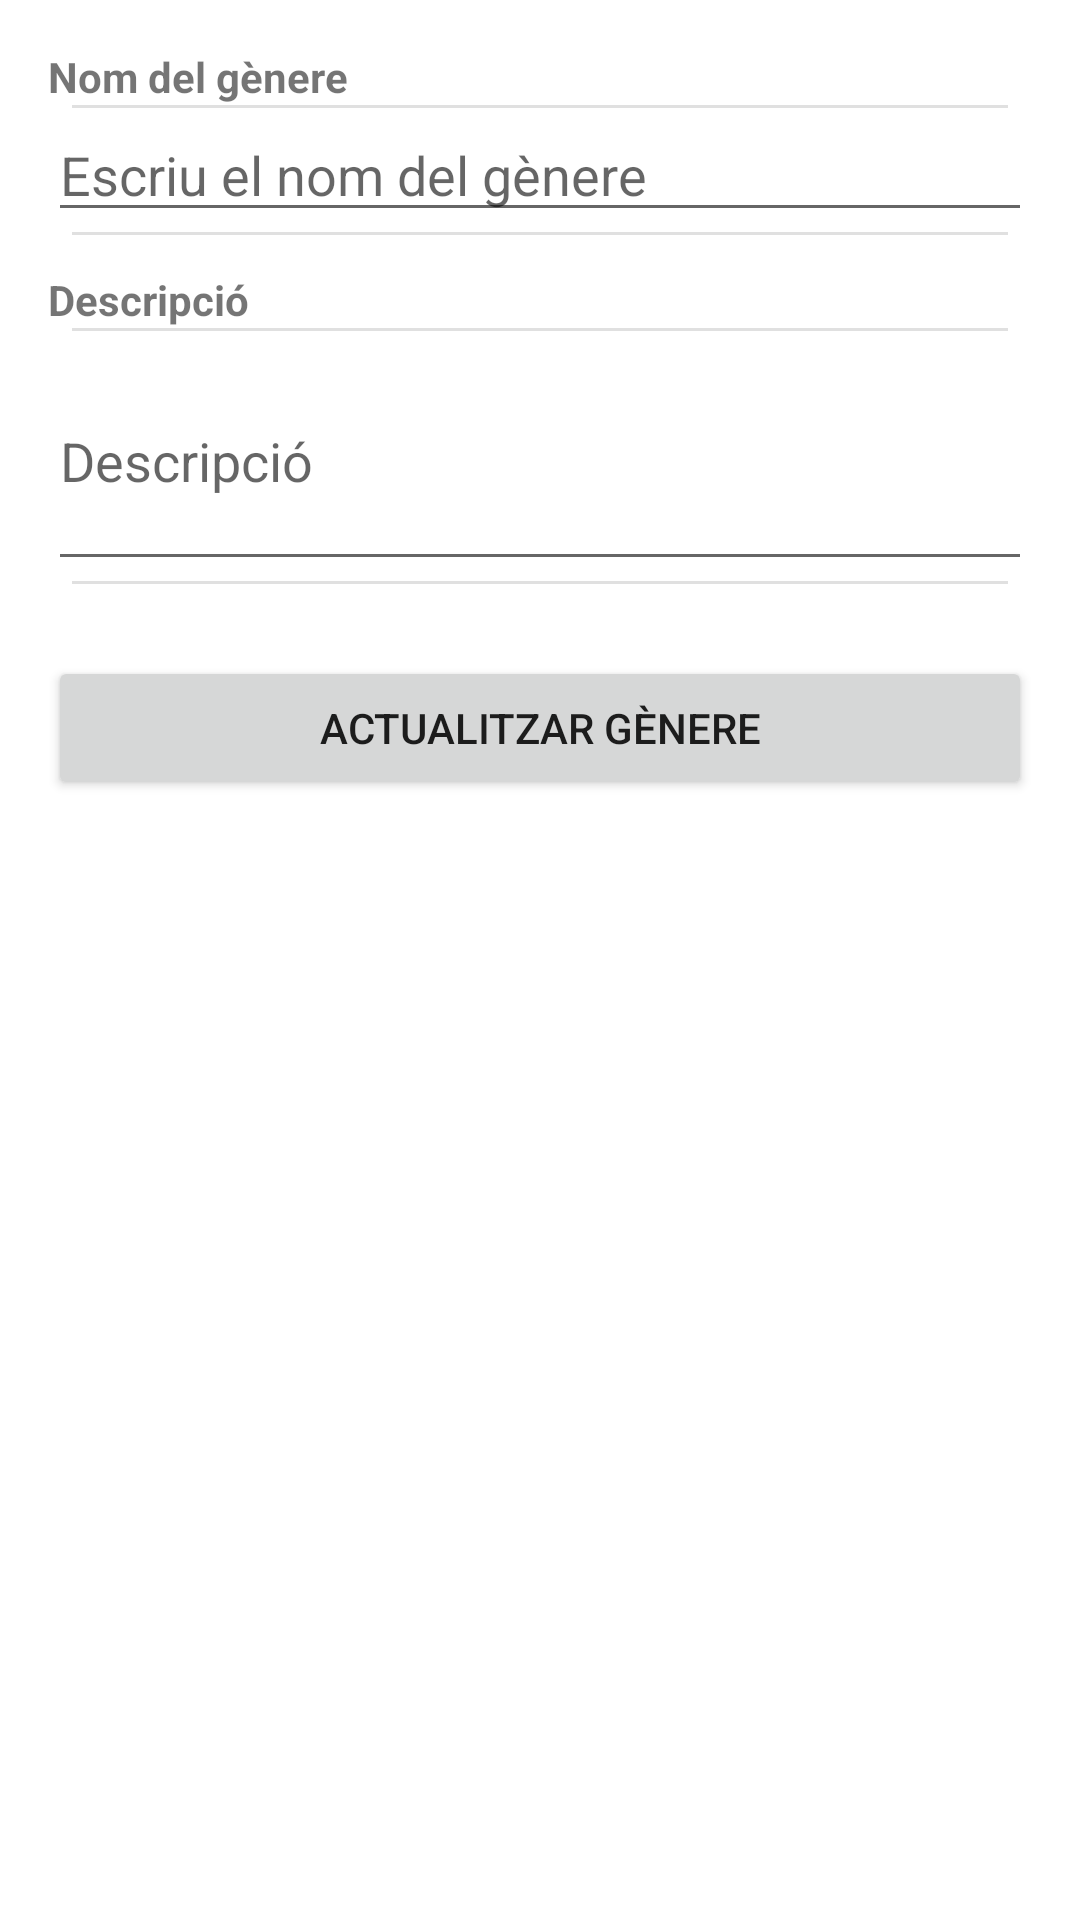

Here is an Android app screen rendered from its layout file. Give the layout XML and the strings, colors and styles it references.
<!-- AndroidManifest.xml: application theme Theme.CodexLibris -->
<!-- res/layout/activity_edit_genre.xml -->
<?xml version="1.0" encoding="utf-8"?>
<ScrollView xmlns:android="http://schemas.android.com/apk/res/android"
    android:layout_width="match_parent"
    android:layout_height="match_parent"
    android:padding="16dp">

    <LinearLayout
        android:layout_width="match_parent"
        android:layout_height="wrap_content"
        android:orientation="vertical"
        android:divider="?android:attr/dividerVertical"
        android:showDividers="middle"
        android:dividerPadding="8dp">

        <TextView
            android:layout_width="match_parent"
            android:layout_height="wrap_content"
            android:text="Nom del gènere"
            android:textStyle="bold" />
        <EditText
            android:id="@+id/editGenreName"
            android:layout_width="match_parent"
            android:layout_height="wrap_content"
            android:hint="Escriu el nom del gènere"
            android:inputType="text" />

        <TextView
            android:layout_width="match_parent"
            android:layout_height="wrap_content"
            android:text="Descripció"
            android:textStyle="bold"
            android:layout_marginTop="12dp" />
        <EditText
            android:id="@+id/editGenreDescription"
            android:layout_width="match_parent"
            android:layout_height="wrap_content"
            android:hint="Descripció"
            android:inputType="textMultiLine"
            android:minLines="3" />

        <Button
            android:id="@+id/btnUpdateGenre"
            android:layout_width="match_parent"
            android:layout_height="wrap_content"
            android:text="Actualitzar gènere"
            android:layout_marginTop="24dp" />
    </LinearLayout>
</ScrollView>
<!-- resources referenced by this layout -->
<resources>
  <style name="Theme.CodexLibris" parent="Theme.MaterialComponents.DayNight.DarkActionBar">
          
          <item name="colorPrimary">@color/purple_200</item>
          <item name="colorPrimaryVariant">@color/purple_500</item>
          <item name="colorOnPrimary">@color/white</item>
          
          <item name="colorSecondary">@color/teal_200</item>
          <item name="colorSecondaryVariant">@color/teal_700</item>
          <item name="colorOnSecondary">@color/black</item>
          
          <item name="android:statusBarColor">?attr/colorPrimaryVariant</item>
      </style>
  <color name="purple_200">#E91E63</color>
  <color name="purple_500">#E96290</color>
  <color name="white">#FFFFFFFF</color>
  <color name="teal_200">#FF03DAC5</color>
  <color name="teal_700">#FF018786</color>
  <color name="black">#FF000000</color>
</resources>
